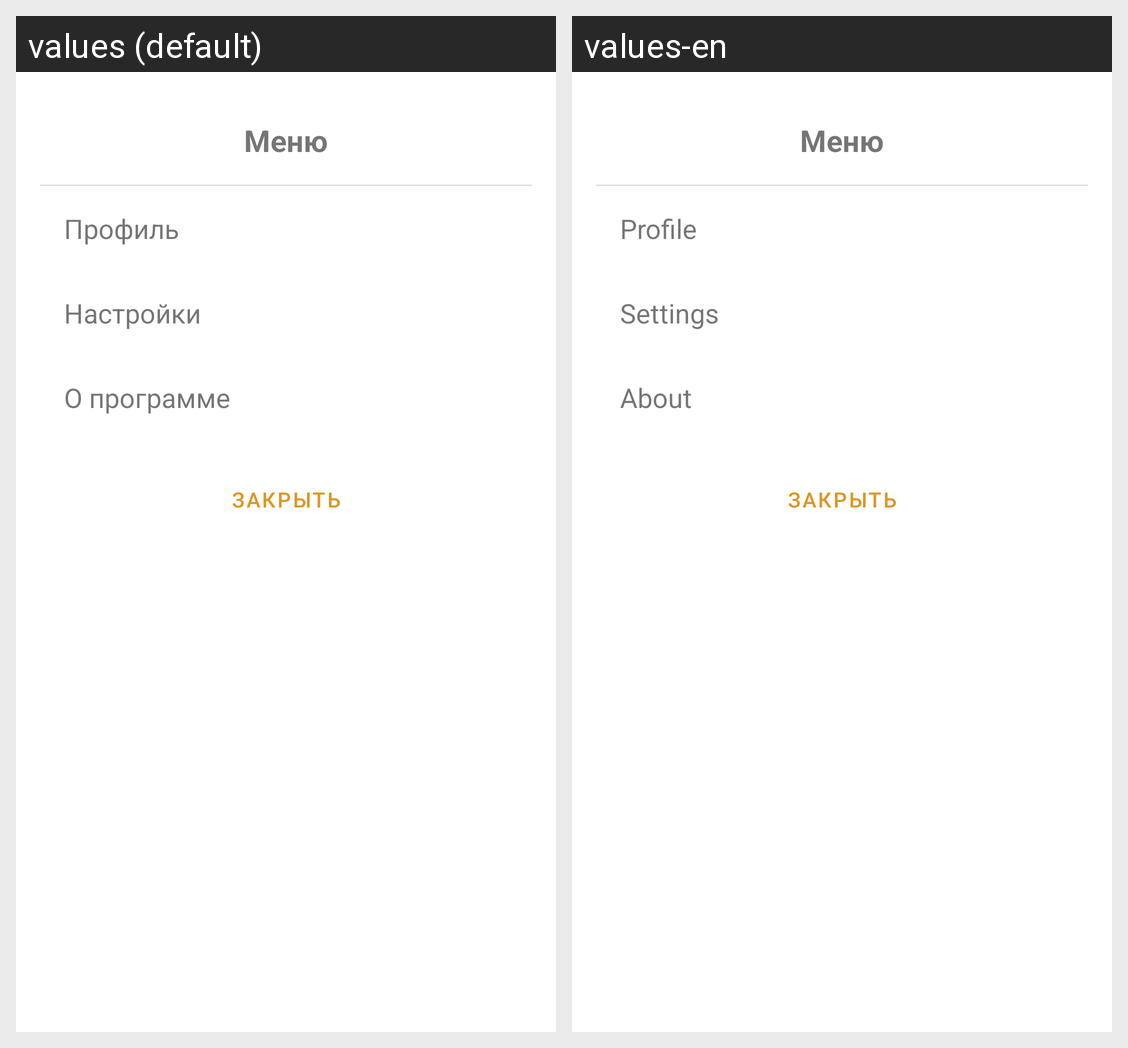

The same Android screen rendered under two of its app's locales, left to right. List the strings drawn on it with the default value and each locale's translation.
Android screen res/layout/dialog_menu_bottom_sheet.xml rendered under 2 locales, left to right: values (default), values-en. Device: Nexus 5 (rendered at 1080×1920; each locale shown at half size, 540×960, under a caption strip naming it); theme Theme.Sufi.
Strings drawn on this screen, with the default value and each locale's value (text and hints the layout hard-codes, and strings that could not be matched under every locale, appear in the picture but are not listed):

menu
  values: Меню
  values-en: Меню  [not translated; the default value is used]

menu_profile
  values: Профиль
  values-en: Profile

menu_settings
  values: Настройки
  values-en: Settings

menu_about
  values: О программе
  values-en: About

close
  values: Закрыть
  values-en: Закрыть  [not translated; the default value is used]
